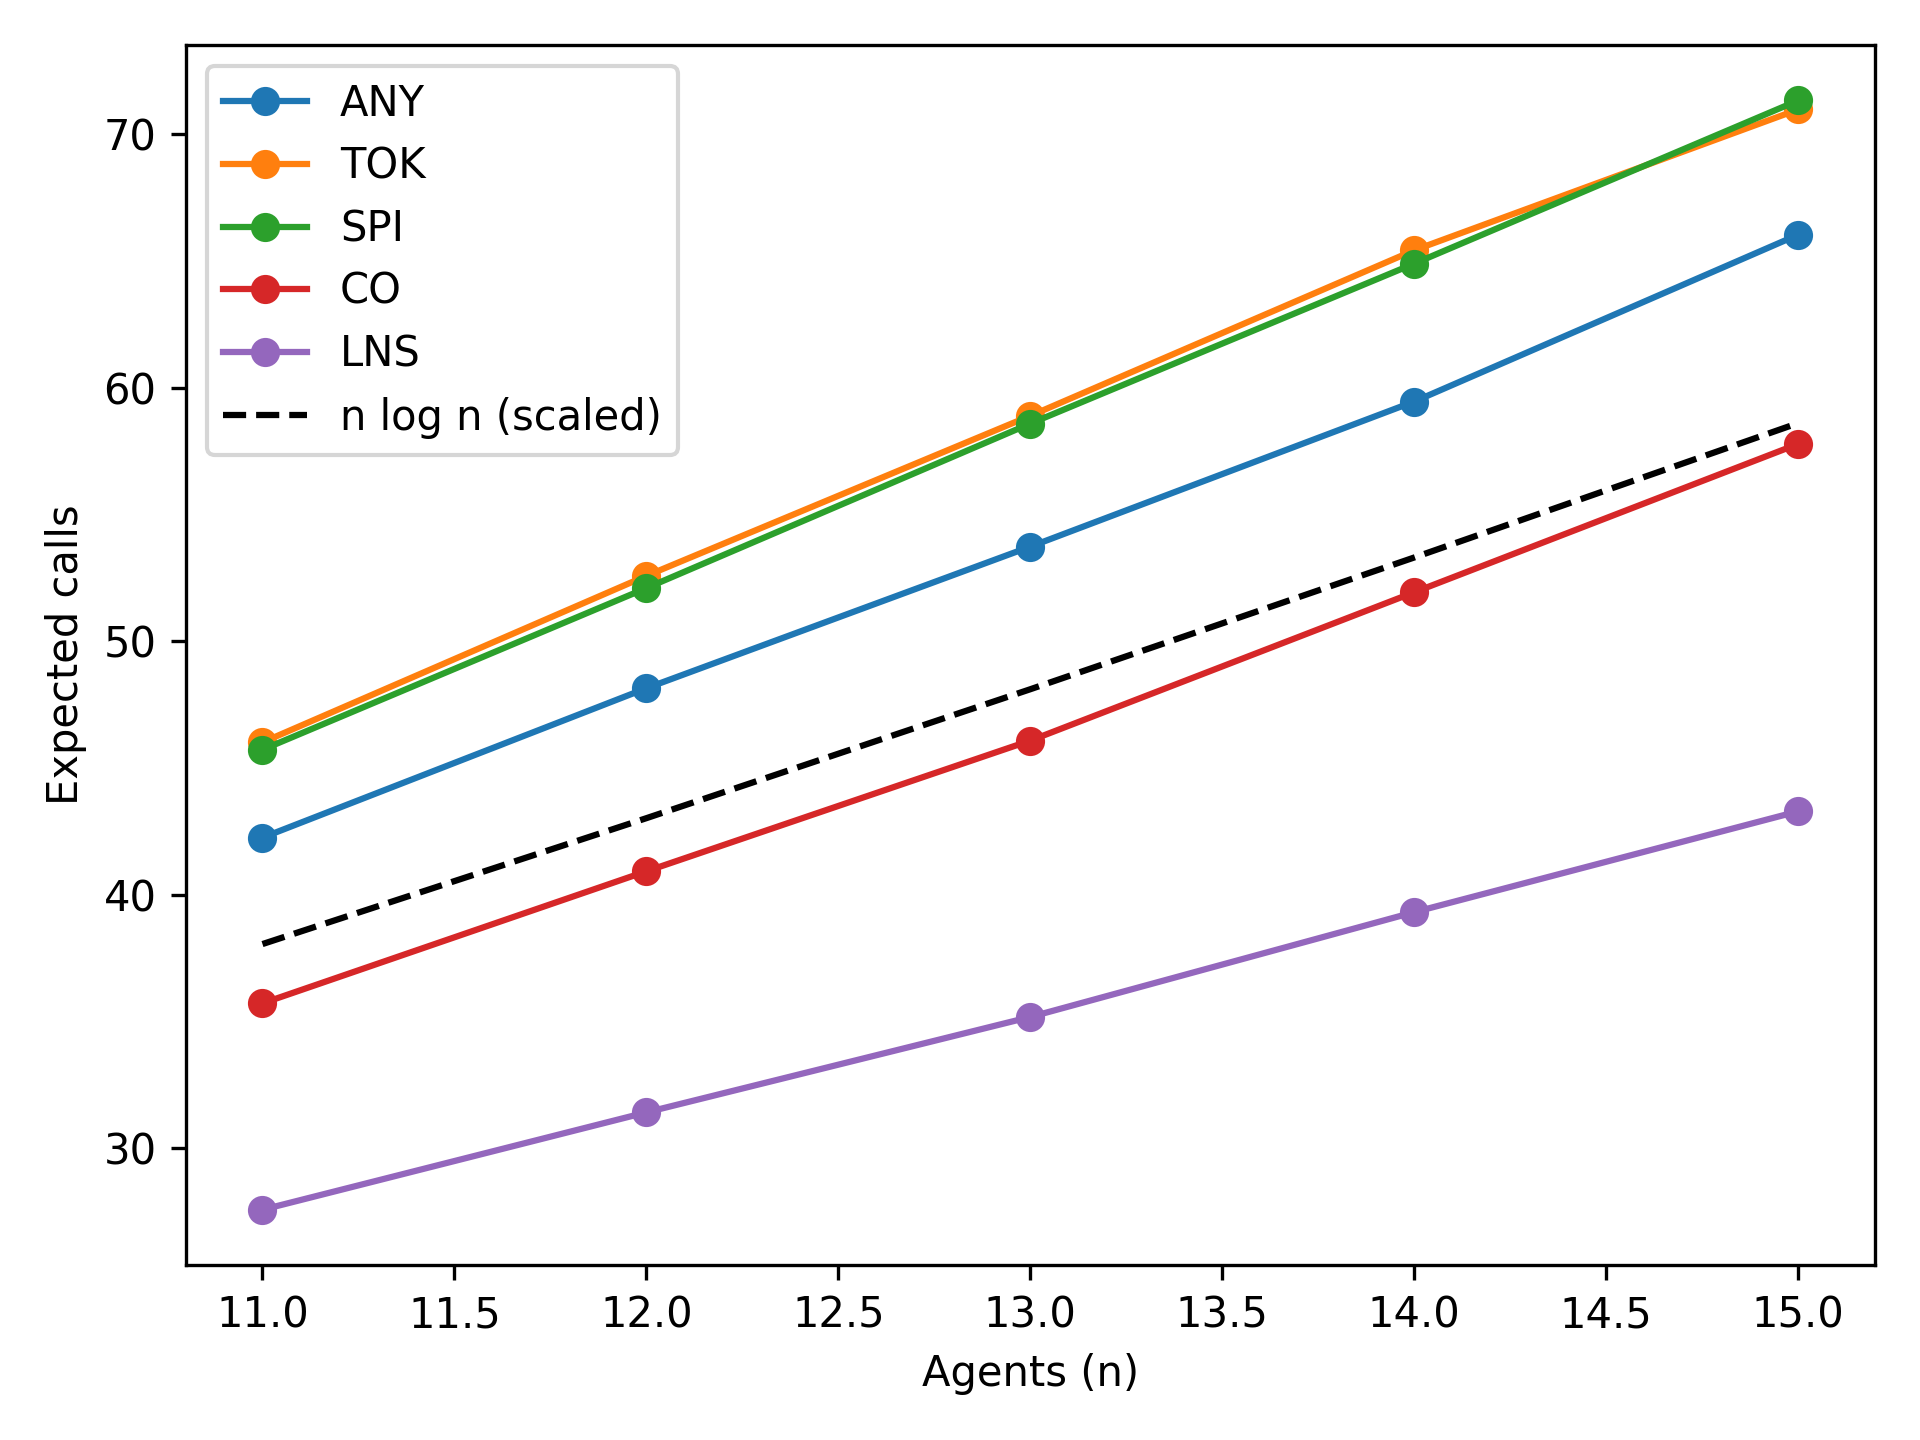

The data file committed next to this chart (first rows):
n, ANY, TOK, SPI, CO, LNS
11, 42.25, 46.01, 45.72, 35.72, 27.57
12, 48.15, 52.58, 52.1, 40.92, 31.42
13, 53.73, 58.89, 58.59, 46.08, 35.18
14, 59.45, 65.42, 64.9, 51.93, 39.31
15, 66.03, 70.98, 71.33, 57.78, 43.29
